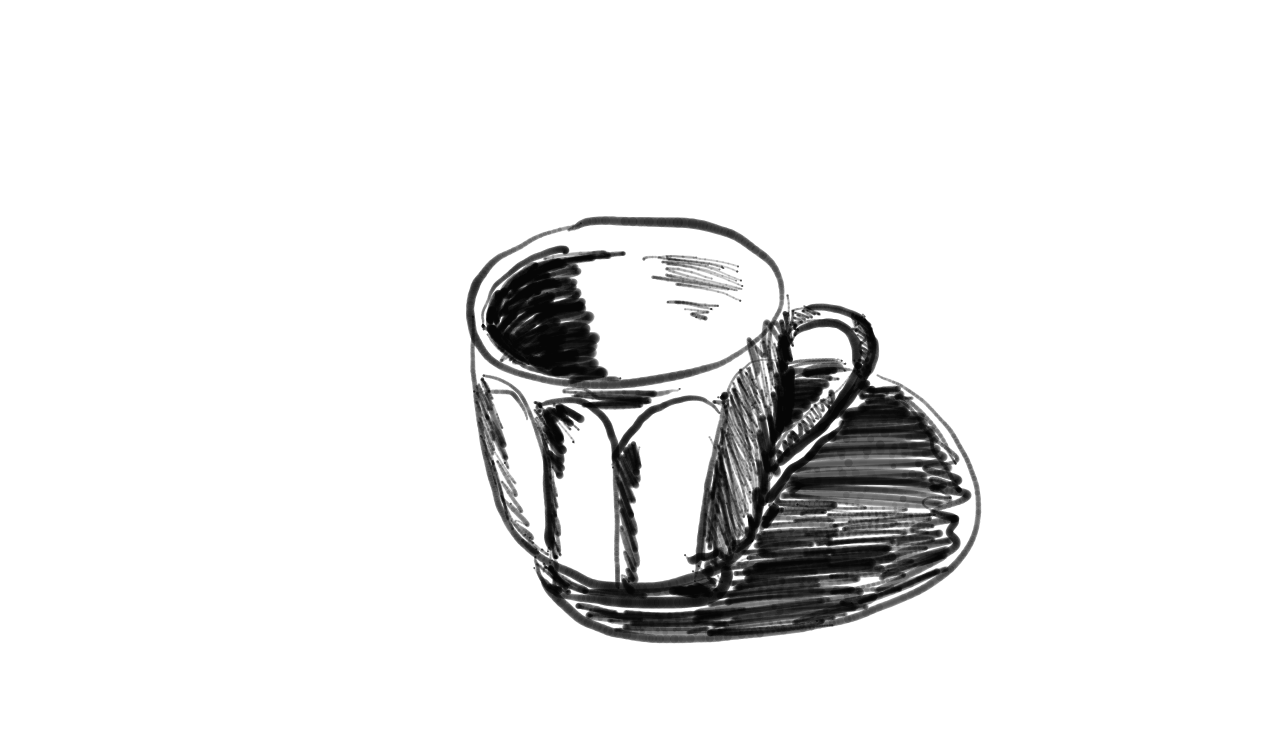

The data file committed next to this chart (first rows):
0, 568.7053, 230.13052, 0.20332356, 236639600, 
0, 568.7, 230.1, 0.2033, 236639600, 
0, 569.6, 229.7, 0.2287, 236639600, 
0, 570.4, 229.5, 0.2512, 236639616, 
0, 571.4, 229, 0.2796, 236639616, 
0, 572.5, 228.4, 0.3148, 236639632, 
0, 574.3, 228.1, 0.3539, 236639632, 
0, 574.3, 228.1, 0.3539, 236639632, 
0, 575.4, 226.9, 0.4018, 236639648, 
0, 577.5, 226.3, 0.4379, 236639648, 
0, 577.5, 226.3, 0.4379, 236639648, 
0, 579, 225, 0.4663, 236639648, 
0, 580.8, 224.2, 0.5015, 236639664, 
0, 580.8, 224.2, 0.5015, 236639664, 
0, 583, 223.1, 0.5093, 236639664, 
0, 585.1, 222.5, 0.5318, 236639680, 
0, 587.5, 221.9, 0.5367, 236639680, 
0, 587.5, 221.9, 0.5367, 236639680, 
0, 590.2, 221.4, 0.5415, 236639696, 
0, 592.8, 221.2, 0.5445, 236639696, 
0, 592.8, 221.2, 0.5445, 236639696, 
0, 595.8, 220.9, 0.5474, 236639712, 
0, 598.7, 220.7, 0.5494, 236639712, 
0, 598.7, 220.7, 0.5494, 236639712, 
0, 602.2, 220.6, 0.5523, 236639728, 
0, 605.5, 220.6, 0.5572, 236639728, 
0, 605.5, 220.6, 0.5572, 236639744, 
0, 609.3, 220.6, 0.5611, 236639744, 
0, 613.2, 220.7, 0.564, 236639744, 
0, 613.2, 220.7, 0.564, 236639760, 
0, 617, 221.2, 0.565, 236639760, 
0, 621.2, 221.2, 0.566, 236639760, 
0, 625.2, 221.3, 0.5679, 236639776, 
0, 625.2, 221.3, 0.5679, 236639776, 
0, 628.9, 221.5, 0.5709, 236639776, 
0, 632.9, 221.6, 0.5767, 236639776, 
0, 632.9, 221.6, 0.5767, 236639792, 
0, 636.7, 221.6, 0.5816, 236639792, 
0, 640.5, 221.7, 0.5865, 236639792, 
0, 640.5, 221.7, 0.5865, 236639808, 
0, 644.6, 221.7, 0.5904, 236639808, 
0, 648.9, 221.9, 0.5934, 236639808, 
0, 648.9, 221.9, 0.5934, 236639824, 
0, 653.1, 222, 0.5963, 236639824, 
0, 657.4, 222.1, 0.5992, 236639824, 
0, 661.6, 222.2, 0.6012, 236639840, 
0, 661.6, 222.2, 0.6012, 236639840, 
0, 665.6, 222.3, 0.607, 236639840, 
0, 669.6, 222.3, 0.6119, 236639856, 
0, 669.6, 222.3, 0.6119, 236639856, 
0, 673.7, 222.5, 0.6168, 236639856, 
0, 677.8, 222.6, 0.6217, 236639872, 
0, 677.8, 222.6, 0.6217, 236639872, 
0, 681.9, 222.7, 0.6227, 236639872, 
0, 685.8, 222.9, 0.6227, 236639888, 
0, 685.8, 222.9, 0.6227, 236639888, 
0, 689.5, 223.4, 0.6217, 236639888, 
0, 692.7, 223.6, 0.6217, 236639904, 
0, 692.7, 223.6, 0.6217, 236639904, 
0, 696.1, 224.2, 0.6227, 236639904, 
0, 699.5, 224.8, 0.6217, 236639904, 
... 26,911 more rows
